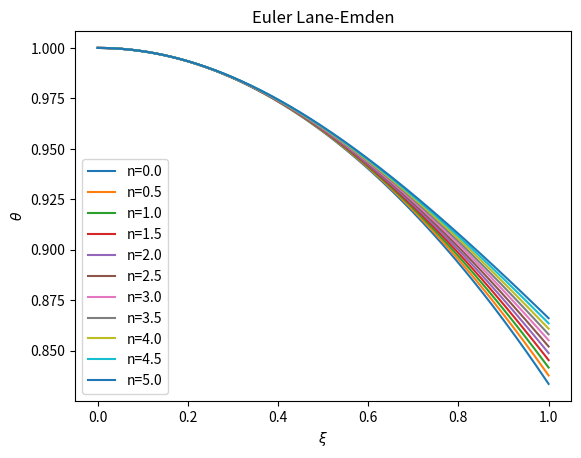

Write the Python code that produced this figure.

import numpy as np
import matplotlib.pyplot as plt


def phigrad(xi, n, theta0, phi0):

    if xi == 0:
        out = 0
    else:
        out = ((-2/xi)*phi0) - theta0**n
    return out


def thetagrad(phi0):
    out = phi0
    return out


def euler(h, n, func1, ic1, func2=None, ic2=None):
    """
    Function solve the Lane-Emden equation for a given n

    :param h: step size
    :param n: polytropic index
    :param func1: second derivative given as a first derivative with another equation
    :param ic1: initial condition for the second derivative
    :param func2: first derivative given as a constant function
    :param ic2: initial condition for first derivative
    :return: array of xi values and their corresponding theta values
    """

    xivalues = np.arange(0, 1+h, h)
    steps = len(xivalues)
    thetasol = np.arange(0, 1+h, h)
    phisol = np.arange(0, 1+h, h)
    # defining inital conditions
    thetasol[0] = ic2
    phisol[0] = ic1

    for i in range(1, steps):
        if func2 is not None:
            phisol[i] = phisol[i-1] + h*func1(xivalues[i-1], n, thetasol[i-1], phisol[i-1])
        thetasol[i] = thetasol[i-1] + h*func2(phisol[i-1])

    return xivalues, thetasol


# output0 = euler(0.001, 0, phigrad, 0, thetagrad, 1)
# output1 = euler(0.001, 1, phigrad, 0, thetagrad, 1)
# output5 = euler(0.001, 5, phigrad, 0, thetagrad, 1)
# plt.plot(output0[0], output0[1], label='n=0')
# plt.plot(output1[0], output1[1], label='n=1')
# plt.plot(output5[0], output5[1], label='n=5')
# plt.legend()
# plt.title('Euler Lane-Emden')
# plt.xlabel(r'$\xi$')
# plt.ylabel(r'$\theta$')
# plt.show()


for l in np.arange(0, 5.5, 0.5):
    out = euler(0.001, l, phigrad, 0, thetagrad, 1)
    plt.plot(out[0], out[1], label="n=%.1f" %l)

plt.legend()
plt.title('Euler Lane-Emden')
plt.xlabel(r'$\xi$')
plt.ylabel(r'$\theta$')
plt.show()